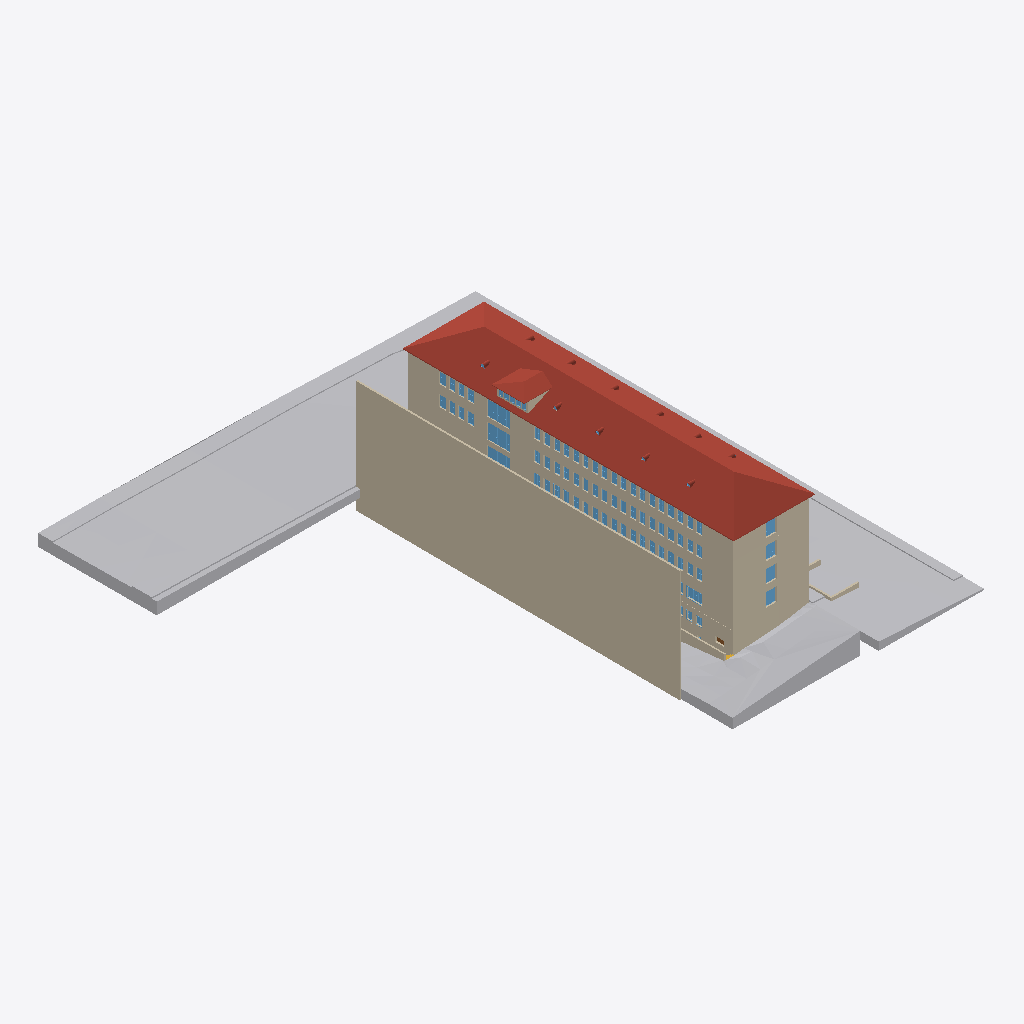
Isometric view of an IFC building model (IFC-SPF (STEP), schema IFC4X3, length unit metre), seen from the south-west, elements coloured by IFC class (only those large enough to see are counted): 72 windows (light blue), 40 walls (beige), 5 roofs (red-brown), 4 other elements (light grey).
Extent 73.6 m × 85.8 m × 24.3 m (x, y, z). Storeys (10): -4_UG-4 at -4.86 m; -3_UG-2 at -3.30 m; -2_UG_Entre Edificios at -2.24 m; -1_UG01 at -0.66 m; 00_Aus at 0.00 m; 00_EG at 2.40 m; 01_OG at 5.77 m; 02_OG02 at 9.17 m; 03_OG03 at 12.54 m; 04_OG4_Dach at 15.96 m. Elements (1174): 514 IfcWall, 283 IfcWindow, 170 IfcDoor, 119 IfcCovering, 30 IfcColumn, 24 IfcStair, 15 IfcSlab, 6 IfcRoof, 5 IfcBuildingElementProxy, 4 IfcGeographicElement, 4 IfcRailing.

HEADER;
FILE_DESCRIPTION(('ViewDefinition [CoordinationView]','RevitIdentifiers [VersionGUID: f0d70434-db38-4258-aa0c-9531d35f82ad, NumberOfSaves: 227]','CoordinateReference [CoordinateBase: Project Base Point, ProjectSite: Default Site]'),'2;1');
FILE_NAME('HFT_Bau4_2025.04.22.ifc','2025-04-22T18:46:47+01:00',(''),(''),'ODA SDAI 24.12','Autodesk Revit 25.1.0.44 (ENG) - IFC 25.1.0.44','');
FILE_SCHEMA(('IFC4X3'));
ENDSEC;
DATA;
#28=IFCPROJECT('1R4o5ZUB1789G5YvaZLUA3',#18,'Project Number',$,$,'Project Name','Project Status',(#23),#182207);
#76=IFCSITE('1R4o5ZUB1789G5YvaZLUA1',#18,'Default',$,$,#75,$,$,.ELEMENT.,(51,30,23,112487),(0,-7,-37,-956022),0.0,$,$);
#33=IFCBUILDING('1R4o5ZUB1789G5YvaZLUA2',#18,'',$,$,#31,$,'',.ELEMENT.,$,$,#32);
#37=IFCBUILDINGSTOREY('3B7XNg1lD9dB5m$wrG7Pqg',#18,'-4_UG-4',$,'Level:Circle Head - Project Datum',#36,$,'-4_UG-4',.ELEMENT.,-4.860000000000002);
#41=IFCBUILDINGSTOREY('2W$3slLYr3KwhMqZNFXxTr',#18,'-3_UG-2',$,'Level:Circle Head - Project Datum',#40,$,'-3_UG-2',.ELEMENT.,-3.300000000000001);
#45=IFCBUILDINGSTOREY('3B7XNg1lD9dB5m$wrG7PtG',#18,'-2_UG_Entre Edificios',$,'Level:Circle Head - Project Datum',#44,$,'-2_UG_Entre Edificios',.ELEMENT.,-2.2396746615494423);
#49=IFCBUILDINGSTOREY('3B7XNg1lD9dB5m$wrG7PrR',#18,'-1_UG01',$,'Level:Circle Head - Project Datum',#48,$,'-1_UG01',.ELEMENT.,-0.6600000000000005);
#52=IFCBUILDINGSTOREY('3Zu5Bv0LOHrPC10026FoQQ',#18,'00_Aus',$,'Level:Circle Head - Project Datum',#51,$,'00_Aus',.ELEMENT.,0.0);
#56=IFCBUILDINGSTOREY('2W$3slLYr3KwhMqZNFXx1s',#18,'00_EG',$,'Level:Circle Head - Project Datum',#55,$,'00_EG',.ELEMENT.,2.4051455959983445);
#60=IFCBUILDINGSTOREY('2W$3slLYr3KwhMqZNFXxBb',#18,'01_OG',$,'Level:Circle Head - Project Datum',#59,$,'01_OG',.ELEMENT.,5.767678141339731);
#64=IFCBUILDINGSTOREY('2W$3slLYr3KwhMqZNFXx9h',#18,'02_OG02',$,'Level:Circle Head - Project Datum',#63,$,'02_OG02',.ELEMENT.,9.165606953204659);
#68=IFCBUILDINGSTOREY('2W$3slLYr3KwhMqZNFXxM5',#18,'03_OG03',$,'Level:Circle Head - Project Datum',#67,$,'03_OG03',.ELEMENT.,12.543523581609966);
#72=IFCBUILDINGSTOREY('2W$3slLYr3KwhMqZNFXxNU',#18,'04_OG4_Dach',$,'Level:Circle Head - Project Datum',#71,$,'04_OG4_Dach',.ELEMENT.,15.955650827889087);
#134083=IFCGEOGRAPHICELEMENT('3WL_ZLFl99FwWuZNghbkqO',#18,'Toposolid : Toposolid : Generic - 1000mm',$,'Toposolid:Generic - 1000mm',#133663,#134082,'897661',.TERRAIN.);
#32438=IFCROOF('2kX$quoWLCtgIGiF9bwuw2',#18,'Roofs : Basic Roof : Roof_Generic-125mm',$,'Basic Roof:Roof_Generic-125mm',#26552,#32437,'428901',.NOTDEFINED.);
#118995=IFCWALL('2h$NXV7jv6rA3wA$vXN7B_',#18,'Walls : Basic Wall : Wall_Generic_30cm',$,'Basic Wall:Wall_Generic_30cm',#118978,#118994,'768281',.NOTDEFINED.);
#133592=IFCGEOGRAPHICELEMENT('2bAgSjBr95kuycIqv64A9M',#18,'Toposolid : Toposolid : Generic - 1000mm',$,'Toposolid:Generic - 1000mm',#132624,#133591,'885764',.TERRAIN.);
#138493=IFCGEOGRAPHICELEMENT('0GKY4FJ_j7PPuZ39PexM64',#18,'Toposolid : Sub-Division',$,$,#136613,#138492,'902918',.TERRAIN.);
#119037=IFCWALL('2h$NXV7jv6rA3wA$nXN7B_',#18,'Walls : Basic Wall : Wall_Generic_30cm',$,'Basic Wall:Wall_Generic_30cm',#119020,#119036,'768281',.NOTDEFINED.);
#119079=IFCWALL('2h$NXV7jv6rA3wA$fXN7B_',#18,'Walls : Basic Wall : Wall_Generic_30cm',$,'Basic Wall:Wall_Generic_30cm',#119062,#119078,'768281',.NOTDEFINED.);
#119058=IFCWALL('2h$NXV7jv6rA3wA$jXN7B_',#18,'Walls : Basic Wall : Wall_Generic_30cm',$,'Basic Wall:Wall_Generic_30cm',#119041,#119057,'768281',.NOTDEFINED.);
#119016=IFCWALL('2h$NXV7jv6rA3wA$rXN7B_',#18,'Walls : Basic Wall : Wall_Generic_30cm',$,'Basic Wall:Wall_Generic_30cm',#118999,#119015,'768281',.NOTDEFINED.);
#10483=IFCWALL('2Hwy7TERD8wgQThSORlXHc',#18,'Walls : Basic Wall : Wall_Generic_45cm',$,'Basic Wall:Wall_Generic_45cm',#10426,#10482,'366870',.NOTDEFINED.);
#136597=IFCGEOGRAPHICELEMENT('23$R2xHLz9f8C5IjUqeM2N',#18,'Toposolid : Sub-Division',$,$,#134096,#136596,'900766',.TERRAIN.);
#11647=IFCWALL('2Hwy7TERD8wgQThSORlXHf',#18,'Walls : Basic Wall : Wall_Generic_45cm',$,'Basic Wall:Wall_Generic_45cm',#10506,#11646,'366873',.NOTDEFINED.);
#10405=IFCWALL('2Hwy7TERD8wgQThSORlXHZ',#18,'Walls : Basic Wall : Wall_Generic_45cm',$,'Basic Wall:Wall_Generic_45cm',#10354,#10404,'366867',.NOTDEFINED.);
#94262=IFCROOF('2$hW_xLp9EawzLe3oK8c6d',#18,'Roofs : Basic Roof : Roof_Generic-801mm',$,'Basic Roof:Roof_Generic-801mm',#94212,#94261,'736866',.NOTDEFINED.);
#6957=IFCWALL('165nDySr9DHuT5SSCB5DuT',#18,'Walls : Basic Wall : Wall_Generic_45cm',$,'Basic Wall:Wall_Generic_45cm',#6333,#6956,'320710',.NOTDEFINED.);
#64465=IFCWALL('3PdVfDhNH0z8LnG$RNUl$1',#18,'Walls : Basic Wall : Wall_Generic_55cm',$,'Basic Wall:Wall_Generic_55cm',#64450,#64464,'531697',.NOTDEFINED.);
#64635=IFCWALL('3PdVfDhNH0z8LnG$RNUl$5',#18,'Walls : Basic Wall : Wall_Generic_55cm',$,'Basic Wall:Wall_Generic_55cm',#64606,#64634,'531701',.NOTDEFINED.);
#64390=IFCWALL('3PdVfDhNH0z8LnG$RNUl$T',#18,'Walls : Basic Wall : Wall_Generic_55cm',$,'Basic Wall:Wall_Generic_55cm',#64360,#64389,'531693',.NOTDEFINED.);
#51914=IFCWALL('1xqYz0elf6iAPjaEKivCxf',#18,'Walls : Basic Wall : Wall_Generic_53cm',$,'Basic Wall:Wall_Generic_53cm',#50913,#51913,'479893',.NOTDEFINED.);
#64249=IFCWALL('3PdVfDhNH0z8LnI$JNUl$P',#18,'Walls : Basic Wall : Wall_Generic_55cm',$,'Basic Wall:Wall_Generic_55cm',#64229,#64248,'531689',.NOTDEFINED.);
#138527=IFCWALL('39YVWJw3j2p8UrZ8p6Cuag',#18,'Walls : Basic Wall : Wall_Generic_55cm',$,'Basic Wall:Wall_Generic_55cm',#138512,#138526,'919046',.NOTDEFINED.);
#64585=IFCWALL('3PdVfDhNH0z8LnG$RNUl$2',#18,'Walls : Basic Wall : Wall_Generic_55cm',$,'Basic Wall:Wall_Generic_55cm',#64486,#64584,'531698',.NOTDEFINED.);
#64686=IFCWALL('3PdVfDhNH0z8LnG$RNUl$6',#18,'Walls : Basic Wall : Wall_Generic_55cm',$,'Basic Wall:Wall_Generic_55cm',#64656,#64685,'531702',.NOTDEFINED.);
#64429=IFCWALL('3PdVfDhNH0z8LnG$RNUl$U',#18,'Walls : Basic Wall : Wall_Generic_55cm',$,'Basic Wall:Wall_Generic_55cm',#64411,#64428,'531694',.NOTDEFINED.);
#64737=IFCWALL('3PdVfDhNH0z8LnG$RNUl$A',#18,'Walls : Basic Wall : Wall_Generic_55cm',$,'Basic Wall:Wall_Generic_55cm',#64706,#64736,'531706',.NOTDEFINED.);
#64332=IFCWALL('3PdVfDhNH0z8LnI$JNUl$Q',#18,'Walls : Basic Wall : Wall_Generic_55cm',$,'Basic Wall:Wall_Generic_55cm',#64300,#64331,'531690',.NOTDEFINED.);
#74193=IFCWINDOW('0FpCHQcGP9MAmU0E0EsJ_F',#18,'Windows : Window_06_02_EG : Window_06_02_EG',$,'Window_06_02_EG:Window_06_02_EG',#161793,#74188,'631862',2.599999999999999,3.894385141915351,.WINDOW.,.NOTDEFINED.,$);
#74227=IFCWINDOW('0FpCHQcGP9MAmU0E0EsJ_3',#18,'Windows : Window_06_02_EG : Window_06_02_EG',$,'Window_06_02_EG:Window_06_02_EG',#74226,#74222,'631866',2.6000000000000014,3.8943851419153477,.WINDOW.,.NOTDEFINED.,$);
#132260=IFCWALL('14k7mlirP9Xu_Dtm5q5nSo',#18,'Walls : Basic Wall : Wall_Generic_25cm',$,'Basic Wall:Wall_Generic_25cm',#132244,#132259,'881805',.NOTDEFINED.);
#132280=IFCWALL('14k7mlirP9Xu_Dtm9q5nSo',#18,'Walls : Basic Wall : Wall_Generic_25cm',$,'Basic Wall:Wall_Generic_25cm',#132263,#132279,'881805',.NOTDEFINED.);
#74159=IFCWINDOW('0FpCHQcGP9MAmU0E0EsJ_B',#18,'Windows : Window_06_02_EG : Window_06_02_EG',$,'Window_06_02_EG:Window_06_02_EG',#160315,#74154,'631858',2.599999999999999,3.894385141915351,.WINDOW.,.NOTDEFINED.,$);
#50909=IFCWALL('1xqYz0elf6iAPjaEOivCxf',#18,'Walls : Basic Wall : Wall_Generic_53cm',$,'Basic Wall:Wall_Generic_53cm',#50777,#50908,'479893',.NOTDEFINED.);
#113835=IFCROOF('0M3uZgLjXC3eFP8I1TJfp1',#18,'Roofs : Roofs 5 : Roofs 5',$,'Roofs 5:Roofs 5',#108610,#113834,'754635',.NOTDEFINED.);
#64225=IFCWALL('3PdVfDhNH0z8LnI$VNUl$P',#18,'Walls : Basic Wall : Wall_Generic_55cm',$,'Basic Wall:Wall_Generic_55cm',#64206,#64224,'531689',.NOTDEFINED.);
#10307=IFCWALL('2Hwy7TERD8wgQTfSGRlXHW',#18,'Walls : Basic Wall : Wall_Generic_68cm',$,'Basic Wall:Wall_Generic_68cm',#10249,#10306,'366864',.NOTDEFINED.);
#132154=IFCWALL('2nAFQrRLjBoBfTDH2y1hwZ',#18,'Walls : Basic Wall : Wall_Generic_30cm',$,'Basic Wall:Wall_Generic_30cm',#132142,#132153,'879766',.NOTDEFINED.);
#76956=IFCWINDOW('0FpCHQcGP9MAmU0E0EsIIn',#18,'Windows : Window_03_Corrected : Window_03_Corrected',$,'Window_03_Corrected:Window_03_Corrected',#76955,#76951,'638728',1.749999999999998,2.776464428449682,.WINDOW.,.NOTDEFINED.,$);
#107001=IFCROOF('0XhFOx8HH7Rgc4ouXaztZz',#18,'Roofs : Roofs 4 : Roofs 4',$,'Roofs 4:Roofs 4',#96364,#107000,'748862',.NOTDEFINED.);
#80450=IFCWINDOW('3X1CI0DMj9URBg7W8c62kX',#18,'Windows : Window_08_Back_Window_02 : Window_08_Back_Window_02',$,'Window_08_Back_Window_02:Window_08_Back_Window_02',#177601,#80445,'672139',2.3200000000000087,1.8352205424894488,.WINDOW.,.NOTDEFINED.,$);
#80505=IFCWINDOW('3X1CI0DMj9URBg7W8c63ot',#18,'Windows : Window_08_Back_Window_02 : Window_08_Back_Window_02',$,'Window_08_Back_Window_02:Window_08_Back_Window_02',#177672,#80500,'677533',2.3200000000000087,1.8352205424894488,.WINDOW.,.NOTDEFINED.,$);
#80540=IFCWINDOW('3X1CI0DMj9URBg7W8c63oB',#18,'Windows : Window_08_Back_Window_02 : Window_08_Back_Window_02',$,'Window_08_Back_Window_02:Window_08_Back_Window_02',#177743,#80535,'677537',2.3200000000000087,1.8352205424894488,.WINDOW.,.NOTDEFINED.,$);
#138552=IFCWINDOW('39YVWJw3j2p8UrZ8p6Cuau',#18,'Windows : Window_08_Back_Window_02 : Window_08_Back_Window_02',$,'Window_08_Back_Window_02:Window_08_Back_Window_02',#181275,#138548,'919060',2.3200000000000087,1.8352205424894488,.WINDOW.,.NOTDEFINED.,$);
#26330=IFCWALL('2kX$quoWLCtgIGiF9bwuBq',#18,'Walls : Basic Wall : Wall_Generic_14',$,'Basic Wall:Wall_Generic_14',#26304,#26329,'427795',.NOTDEFINED.);
#47754=IFCWALL('0erF3FF0X7cgj64xTRsi7Q',#18,'Walls : Basic Wall : Wall_Generic_14',$,'Basic Wall:Wall_Generic_14',#47702,#47753,'471557',.NOTDEFINED.);
#132188=IFCWALL('2nAFQrRLjBoBfTDH2y1hw8',#18,'Walls : Basic Wall : Wall_Generic_30cm',$,'Basic Wall:Wall_Generic_30cm',#132176,#132187,'879805',.NOTDEFINED.);
#132222=IFCWALL('2nAFQrRLjBoBfTDH2y1hxk',#18,'Walls : Basic Wall : Wall_Generic_30cm',$,'Basic Wall:Wall_Generic_30cm',#132210,#132221,'879835',.NOTDEFINED.);
#6250=IFCWALL('165nDySr9DHuT5US4B5De9',#18,'Walls : Basic Wall : Wall_Generic_55cm',$,'Basic Wall:Wall_Generic_55cm',#6229,#6249,'319698',.NOTDEFINED.);
#21699=IFCWINDOW('1TCs3y97979fzKDcg96qvL',#18,'Windows : Window_01 : Window_01',$,'Window_01:Window_01',#161767,#21694,'415093',1.8300000000000047,1.2275612537037457,.WINDOW.,.NOTDEFINED.,$);
#21836=IFCWINDOW('1TCs3y97979fzKDcg96qpX',#18,'Windows : Window_01 : Window_01',$,'Window_01:Window_01',#21835,#21831,'415681',1.8300000000000047,1.2275612537037457,.WINDOW.,.NOTDEFINED.,$);
#14040=IFCWINDOW('1$iK9w6bX5GPP9n86m_a9n',#18,'Windows : Window_01_Modified : Window_01 0.60 *1.20',$,'Window_01_Modified:Window_01 0.60 *1.20',#159299,#14035,'397067',1.8699999999999992,1.2410179232910195,.WINDOW.,.NOTDEFINED.,$);
#21423=IFCWINDOW('1TCs3y97979fzKDcg96qzt',#18,'Windows : Window_01 : Window_01',$,'Window_01:Window_01',#161569,#21418,'414807',1.8300000000000047,1.1815116374052965,.WINDOW.,.NOTDEFINED.,$);
#21734=IFCWINDOW('1TCs3y97979fzKDcg96qoU',#18,'Windows : Window_01 : Window_01',$,'Window_01:Window_01',#21733,#21729,'415678',1.8300000000000047,1.1815116374052965,.WINDOW.,.NOTDEFINED.,$);
#15380=IFCWINDOW('1$iK9w6bX5GPP9n86m_bcS',#18,'Windows : Window_01 : Window_01',$,'Window_01:Window_01',#160091,#15375,'398566',1.8000000000000056,1.256254524869816,.WINDOW.,.NOTDEFINED.,$);
#17433=IFCWINDOW('1$iK9w6bX5GPP9n86m_b20',#18,'Windows : Window_01 : Window_01',$,'Window_01:Window_01',#161173,#17428,'400890',1.8000000000000056,1.2660280290395398,.WINDOW.,.NOTDEFINED.,$);
#19371=IFCWINDOW('1$iK9w6bX5GPP9n86m_bDY',#18,'Windows : Window_01 : Window_01',$,'Window_01:Window_01',#19370,#19366,'400920',1.8000000000000056,1.2808015233844825,.WINDOW.,.NOTDEFINED.,$);
#13747=IFCWINDOW('1$iK9w6bX5GPP9n86m_a3i',#18,'Windows : Window_01_Modified : Window_01 0.60 *1.20',$,'Window_01_Modified:Window_01 0.60 *1.20',#159167,#13742,'396694',1.8699999999999992,1.2525687683755946,.WINDOW.,.NOTDEFINED.,$);
#125287=IFCWALL('1FkmVk91b1eAYZ16XdjpsL',#18,'Walls : Basic Wall : Wall_Generic_35cm',$,'Basic Wall:Wall_Generic_35cm',#125255,#125286,'808054',.NOTDEFINED.);
#21802=IFCWINDOW('1TCs3y97979fzKDcg96qpW',#18,'Windows : Window_01 : Window_01',$,'Window_01:Window_01',#21801,#21797,'415680',1.8300000000000047,1.1815116374052965,.WINDOW.,.NOTDEFINED.,$);
#14186=IFCWINDOW('1$iK9w6bX5GPP9n86m_a9Z',#18,'Windows : Window_01_Modified : Window_01 0.60 *1.20',$,'Window_01_Modified:Window_01 0.60 *1.20',#159365,#14181,'397081',1.8699999999999992,1.2241013917135923,.WINDOW.,.NOTDEFINED.,$);
#21544=IFCWINDOW('1TCs3y97979fzKDcg96qv$',#18,'Windows : Window_01 : Window_01',$,'Window_01:Window_01',#161635,#21539,'415071',1.8300000000000047,1.1544437087112611,.WINDOW.,.NOTDEFINED.,$);
#21579=IFCWINDOW('1TCs3y97979fzKDcg96qv9',#18,'Windows : Window_01 : Window_01',$,'Window_01:Window_01',#161701,#21574,'415081',1.8300000000000047,1.1815116374052965,.WINDOW.,.NOTDEFINED.,$);
#21768=IFCWINDOW('1TCs3y97979fzKDcg96qoV',#18,'Windows : Window_01 : Window_01',$,'Window_01:Window_01',#21767,#21763,'415679',1.8300000000000047,1.1544437087112611,.WINDOW.,.NOTDEFINED.,$);
#14500=IFCWINDOW('1$iK9w6bX5GPP9n86m_bvR',#18,'Windows : Window_01 : Window_01',$,'Window_01:Window_01',#159563,#14495,'398113',1.8000000000000056,1.249014236618764,.WINDOW.,.NOTDEFINED.,$);
#14620=IFCWINDOW('1$iK9w6bX5GPP9n86m_bx$',#18,'Windows : Window_01 : Window_01',$,'Window_01:Window_01',#159629,#14615,'398213',1.8000000000000056,1.249014236618764,.WINDOW.,.NOTDEFINED.,$);
#14741=IFCWINDOW('1$iK9w6bX5GPP9n86m_bbx',#18,'Windows : Window_01 : Window_01',$,'Window_01:Window_01',#159695,#14736,'398337',1.8000000000000056,1.2502956870810753,.WINDOW.,.NOTDEFINED.,$);
#14862=IFCWINDOW('1$iK9w6bX5GPP9n86m_ba8',#18,'Windows : Window_01 : Window_01',$,'Window_01:Window_01',#159761,#14857,'398450',1.8000000000000056,1.2531814290980623,.WINDOW.,.NOTDEFINED.,$);
#14983=IFCWINDOW('1$iK9w6bX5GPP9n86m_bcw',#18,'Windows : Window_01 : Window_01',$,'Window_01:Window_01',#159827,#14978,'398528',1.8000000000000056,1.2716197541359173,.WINDOW.,.NOTDEFINED.,$);
#15104=IFCWINDOW('1$iK9w6bX5GPP9n86m_bcm',#18,'Windows : Window_01 : Window_01',$,'Window_01:Window_01',#159893,#15099,'398538',1.8000000000000056,1.2598043612928047,.WINDOW.,.NOTDEFINED.,$);
#15225=IFCWINDOW('1$iK9w6bX5GPP9n86m_bck',#18,'Windows : Window_01 : Window_01',$,'Window_01:Window_01',#159959,#15220,'398548',1.8000000000000056,1.253314380800721,.WINDOW.,.NOTDEFINED.,$);
#15260=IFCWINDOW('1$iK9w6bX5GPP9n86m_bcc',#18,'Windows : Window_01 : Window_01',$,'Window_01:Window_01',#160025,#15255,'398556',1.8000000000000056,1.249014236618764,.WINDOW.,.NOTDEFINED.,$);
#16102=IFCWINDOW('1$iK9w6bX5GPP9n86m_b2L',#18,'Windows : Window_01 : Window_01',$,'Window_01:Window_01',#160447,#16097,'400879',1.8000000000000056,1.2629683578133206,.WINDOW.,.NOTDEFINED.,$);
#16223=IFCWINDOW('1$iK9w6bX5GPP9n86m_b2A',#18,'Windows : Window_01 : Window_01',$,'Window_01:Window_01',#160513,#16218,'400880',1.8000000000000056,1.2651469214897801,.WINDOW.,.NOTDEFINED.,$);
#16465=IFCWINDOW('1$iK9w6bX5GPP9n86m_b28',#18,'Windows : Window_01 : Window_01',$,'Window_01:Window_01',#160645,#16460,'400882',1.8000000000000056,1.270698628581711,.WINDOW.,.NOTDEFINED.,$);
#16707=IFCWINDOW('1$iK9w6bX5GPP9n86m_b2E',#18,'Windows : Window_01 : Window_01',$,'Window_01:Window_01',#160777,#16702,'400884',1.8000000000000056,1.2645579691044149,.WINDOW.,.NOTDEFINED.,$);
#16949=IFCWINDOW('1$iK9w6bX5GPP9n86m_b2C',#18,'Windows : Window_01 : Window_01',$,'Window_01:Window_01',#160909,#16944,'400886',1.8000000000000056,1.2741572085539348,.WINDOW.,.NOTDEFINED.,$);
#17070=IFCWINDOW('1$iK9w6bX5GPP9n86m_b2D',#18,'Windows : Window_01 : Window_01',$,'Window_01:Window_01',#160975,#17065,'400887',1.8000000000000056,1.2762062476744493,.WINDOW.,.NOTDEFINED.,$);
#17191=IFCWINDOW('1$iK9w6bX5GPP9n86m_b22',#18,'Windows : Window_01 : Window_01',$,'Window_01:Window_01',#161041,#17186,'400888',1.8000000000000056,1.2722284934069967,.WINDOW.,.NOTDEFINED.,$);
#17312=IFCWINDOW('1$iK9w6bX5GPP9n86m_b23',#18,'Windows : Window_01 : Window_01',$,'Window_01:Window_01',#161107,#17307,'400889',1.8000000000000056,1.2496089743242358,.WINDOW.,.NOTDEFINED.,$);
#17796=IFCWINDOW('1$iK9w6bX5GPP9n86m_b27',#18,'Windows : Window_01 : Window_01',$,'Window_01:Window_01',#161371,#17791,'400893',1.8000000000000056,1.2610877820397943,.WINDOW.,.NOTDEFINED.,$);
#18040=IFCWINDOW('1$iK9w6bX5GPP9n86m_bDt',#18,'Windows : Window_01 : Window_01',$,'Window_01:Window_01',#18039,#18035,'400909',1.8000000000000056,1.2593990100997763,.WINDOW.,.NOTDEFINED.,$);
#18161=IFCWINDOW('1$iK9w6bX5GPP9n86m_bDq',#18,'Windows : Window_01 : Window_01',$,'Window_01:Window_01',#18160,#18156,'400910',1.8000000000000056,1.2669183601216012,.WINDOW.,.NOTDEFINED.,$);
#18524=IFCWINDOW('1$iK9w6bX5GPP9n86m_bDh',#18,'Windows : Window_01 : Window_01',$,'Window_01:Window_01',#18523,#18519,'400913',1.8000000000000056,1.292000653008799,.WINDOW.,.NOTDEFINED.,$);
#18403=IFCWINDOW('1$iK9w6bX5GPP9n86m_bDg',#18,'Windows : Window_01 : Window_01',$,'Window_01:Window_01',#18402,#18398,'400912',1.8000000000000056,1.2630853301777116,.WINDOW.,.NOTDEFINED.,$);
#18766=IFCWINDOW('1$iK9w6bX5GPP9n86m_bDf',#18,'Windows : Window_01 : Window_01',$,'Window_01:Window_01',#18765,#18761,'400915',1.8000000000000056,1.2923970383053884,.WINDOW.,.NOTDEFINED.,$);
#18887=IFCWINDOW('1$iK9w6bX5GPP9n86m_bDk',#18,'Windows : Window_01 : Window_01',$,'Window_01:Window_01',#18886,#18882,'400916',1.8000000000000056,1.2425432097541826,.WINDOW.,.NOTDEFINED.,$);
#19008=IFCWINDOW('1$iK9w6bX5GPP9n86m_bDl',#18,'Windows : Window_01 : Window_01',$,'Window_01:Window_01',#19007,#19003,'400917',1.8000000000000056,1.261993862309133,.WINDOW.,.NOTDEFINED.,$);
#19129=IFCWINDOW('1$iK9w6bX5GPP9n86m_bDi',#18,'Windows : Window_01 : Window_01',$,'Window_01:Window_01',#19128,#19124,'400918',1.8000000000000056,1.2821210782831822,.WINDOW.,.NOTDEFINED.,$);
#19250=IFCWINDOW('1$iK9w6bX5GPP9n86m_bDj',#18,'Windows : Window_01 : Window_01',$,'Window_01:Window_01',#19249,#19245,'400919',1.8000000000000056,1.2791836948346926,.WINDOW.,.NOTDEFINED.,$);
#19613=IFCWINDOW('1$iK9w6bX5GPP9n86m_bDW',#18,'Windows : Window_01 : Window_01',$,'Window_01:Window_01',#19612,#19608,'400922',1.8000000000000056,1.2654637028151385,.WINDOW.,.NOTDEFINED.,$);
ENDSEC;
